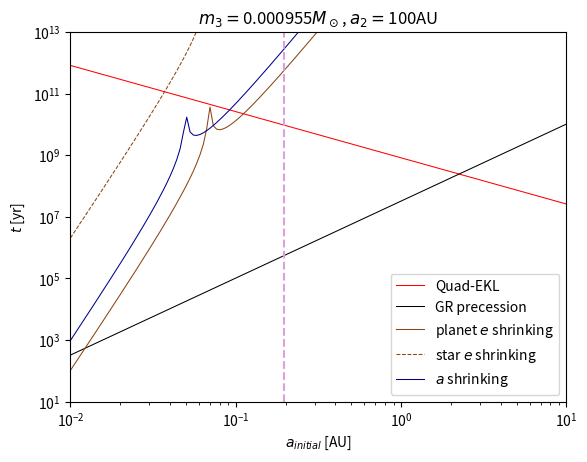

Python code for this plot:
import numpy as np
from decimal import Decimal
import matplotlib.pyplot as plt

# units are Msun, year
pi = np.pi
c2 = 3.993953869e9 
k2 = 4*pi*pi # au^3/(Msun*yr^2)
pctoau = 206264.806

# min and mas should be the saturn's SMA range 
# (say from 0.02au to the location of our own Saturn, 9.6)
#0.02>9.6 corresponds to 10^-2 to 10^2
len=200 # 100
min = -2
max = 2
d = (max-min)/(len-1)

# original method to initialize a1
a1lg = np.arange(min,max+d,d)
a1 = 10**a1lg

### maybe have few e2?
e2 = 0.4
 
dt = 9/(len-1)
tveclg = np.arange(1,11,dt)

m1 = 1.03 #1. ## this should be the mass of the host star
m2 = 1.43e-4#20e-6 # this should be the mass of the warm Saturn
# 5.4e-4
m3=9.55e-4

# maybe have a couple of a2
a2 = 100 # au

## Quad - EKL timescale 
# ex 1.4 #text editor?
# lt 0 #linestyle='-'
tquad=2*pi*a2**3*(1-e2*e2)**(3/2.)*np.sqrt(m1+m2)/(a1**(3/2.)*m3*np.sqrt(k2))
tquadlg=np.log10(tquad)

#ctype red # set color to red?
#plt.plot(a1, tquadlg, color='r', linestyle='-', label='Quad-EKL', linewidth=0.75)
plt.loglog(a1,tquad, color='r', linestyle='-', label='Quad-EKL', linewidth=0.75)

## stability of EKL 
a1epsi=0.1*a2*(1-e2*e2)/e2 *tveclg/tveclg # is this supposed to be in here twice?
#ctype black # set color to black?

## GR (1PN) precession 
e1R=0
tPNa1=2*pi*a1**(5/2.)*c2*(1-e1R*e1R)/(3*np.sqrt(k2**3)*(m1+m2)**(3/2.))
tPNa1lg=np.log10(tPNa1)
#ctype lblue # set color to blue?
#lt 0 # linestyle = '-'
#plt.plot(a1, tPNa1lg, color='k', linestyle='-', label='GR precession',linewidth=0.75)
plt.loglog(a1,tPNa1,color='k', linestyle='-', label='GR precession',linewidth=0.75)
##################################################################################
TV1= 50. 
TV2= 0.015 

## : Eggleton's Q, not dissipative quality factor.
Q1=0.028
Q2=0.16666 ##0.3333
#"Gyroradii":  I = alpha * M * R^2  
alpha1=0.08
alpha2=0.26

### NOTE this is k1 and not the love paramter. this k1=0.5*QE/(1-QE) where QE is eggelton Q and not the tidal dissipation one. 
kL1= 0.0144 #0.0288066
#0.5*Q1/(1.-Q1)
kL2=5.e-5  ## ice body 
#0.5*Q2/(1.-Q2)

Rsun=695500*6.68459e-9 ##AU
R1=1*Rsun
R2=0.045*Rsun #4e-6*Rsun ## This is about 4 R_earth, check to have the radius of the planet 

QoftV1=4.*kL1*4.*pi*pi*m1*(1./365.)*TV1/(3.*(1.+2.*kL1)*(1.+2.*kL1)*R1*R1*R1*2.*pi)
QoftV2=4.*kL2*4.*pi*pi*m2*(1./365.)*TV2/(3.*(1.+2.*kL2)*(1.+2.*kL2)*(R2*R2*R2)*2.*pi)
print('%.2E' % Decimal(QoftV1), '%.2E' % Decimal(QoftV2))

tF1=TV1  *(a1/R1)**8*(m1*m1)/ ( 9.*(m1+m2)*m2*(1+2.*kL1)**2)
tF2=TV2  *(a1/R2)**8*(m2*m2)/ ( 9.*(m1+m2)*m1*(1+2.*kL2)**2)

e1=0.001
e1_2=e1*e1
e1_4=e1*e1*e1*e1
e1_6=e1_2*e1_2*e1_2
e1_8=e1_4*e1_4
k2=4*pi*pi

spin1=4
spin2=4
#24

spin1=2.*pi*365.25/spin1
spin2=2.*pi*365.25/spin2
beta =0
spin1h=spin1*np.cos(beta) #radians or degrees? assuming here beta is in deg
spin1q =np.sqrt(( (spin1*spin1)-(spin1h*spin1h))/2. )
spin1e=spin1q

spin2h=spin2
spin2q =np.sqrt(( (spin2*spin2)-(spin2h*spin2h))/2. )
spin2e=spin2q

P1 = 2*pi*np.sqrt(a1*a1*a1/(k2*(m1+m2)))
n = 2.*pi/P1
## //paramters for the spins
In1=alpha1*m1*R1*R1
In2=alpha2*m2*R2*R2
mu=m1*m2/(m1+m2)

V1= 9.*( (1. +15./4. *e1_2 +15./ 8. *e1_4+ 5./64. *e1_6)/(1.-(e1*e1))**(13./2.) - 11.* spin1h / (18. * n )*( 1. + 3./2. * e1_2 + e1_4/8.)/(1-e1_2)**(5) ) / tF1

V2= 9.*( (1. +15./4. *e1_2 +15./ 8. *e1_4+ 5./64. *e1_6)/(1.-e1_2)**(13./2.) - 11.* spin2h / (18. * n )*( 1. + 3./2.* e1_2 + e1_4/8.)/(1-e1_2)**(5) ) / tF2

W1= ( (1. +15./2. *e1_2 +45./ 8. *e1_4+ 5./16. *e1_6)/(1.-e1_2)**(13./2.) - spin1h / ( n )*( 1. + 3.* e1_2 + 3. *e1_4/8.)/(1-e1_2)**(5) ) / tF1

W2= ( (1. +15./2. *e1_2 +45./ 8. *e1_4+ 5./16. *e1_6)/(1.-e1_2)**(13./2.) - spin2h / ( n )*( 1. + 3.* e1_2 + 3. *e1_4/8.)/(1-e1_2)**(5) ) / tF2 

X1= -(R1/a1)**(5) *kL1*m2/(mu *n ) *spin1h*spin1e/((1-e1_2)*(1-e1_2)) - spin1q / (2. *n *tF1 ) *( 1. +9. /2. * e1_2 + 5./ 8. *e1_4 )/(1.-e1_2)**(5)

Y1= -(R1/a1)**(5) *kL1*m2/(mu *n ) *spin1h*spin1q/((1-e1_2)*(1-e1_2)) + spin1e / (2. *n *tF1 ) *( 1. +3. /2. * e1_2 + 1./ 8. *e1_4 )/(1.-e1_2)**(5)

Z1= (R1/a1)**(5) *kL1*m2/(mu *n ) * ( (2* (spin1h*spin1h)- (spin1q*spin1q)- (spin1q*spin1q) )/ (2.* (1-e1_2)*(1-e1_2) )+ 15. * k2 *m2 / a1**(3)*( 1. +3. /2. * e1_2 + 1./ 8. *e1_4 )/(1.-e1_2)**(5))

X2= -(R2/a1)**(5) *kL2*m1/(mu *n ) *spin2h*spin2e/((1-e1_2)*(1-e1_2)) - spin2q / (2. *n *tF2 ) *( 1. +9. /2. * e1_2 + 5./ 8. *e1_4 )/(1.-e1_2)**(5)

Y2= -(R2/a1)**(5) *kL2*m1/(mu *n ) *spin2h*spin2q/((1-e1_2)*(1-e1_2)) + spin2e / (2. *n *tF2 ) *( 1. +3. /2. * e1_2 + 1./ 8. *e1_4 )/(1.-e1_2)**(5)

Z2= (R2/a1)**(5) *kL2*m1/(mu *n ) * ( (2* (spin2h*spin2h)- (spin2q*spin2q)- (spin2q*spin2q) )/ (2.* (1-e1_2)*(1-e1_2))+ 15. * k2 *m1 / a1**(3)*( 1. +3. /2. * e1_2 + 1./ 8. *e1_4 )/(1.-e1_2)**(5))  

## delta e_1/ e1 =2 #not sure what this delta means?
## circulization timescale due to tides on the star +planet
eedot=np.abs(1/(V1+V2))
eedot=np.abs(1/(V2))
te1lg=np.log10(eedot)

#lt 0 # linestyle='-'

#ctype green #color='g'
#plt.plot(a1, te1lg, color='green', linestyle='-') #should this be commented out?

## circulization timescale due to tides on the star
eedotStar = np.abs(1/(V1))
te1lgStar = np.log10(eedotStar)
#lt 2 #linestyle='--'
#lw 4 #set linewidth=4
#ctype red # set color to red
#connect a1 te1lgStar #is this line supposed to be commented out?
#lw 3 #set linewidth-3

## circulization timescale due to tides on the planet
eedotPlanet=np.abs(1/(V2))
te1lgPlanet=np.log10(eedotPlanet)
#lt 0 #linestyle='-'
#ctype brown #set color=brown
#plt.plot(a1, te1lgPlanet, color='saddlebrown', linestyle='-', label='$e$ shrinking', linewidth=0.75)
plt.loglog(a1, eedotPlanet, color='saddlebrown', linestyle='-', label='planet $e$ shrinking', linewidth=0.75)

plt.loglog(a1, eedotStar, color='saddlebrown', linestyle='--', label='star $e$ shrinking', linewidth=0.75)
#lw 3 #set linewidht=3

#relocate 1.2 9.1 #set current position
#label t_{circ}
#plt.annotate(r'$t_o$', (1.2,9.1))

## shrinking of the planet's SMA timescale  due to tides on the planet + star 
#set ta1=abs(1/((W1+W2)+(V1+V2)*2*e1*e1/(1-e1_2)))

## shrinking of the planet's SMA timescale  due to tides on the planet 
ta1=np.abs(1/((W2)+(V2)*2*e1*e1/(1-e1_2)))
ta1lg=np.log10(ta1)

## shrinking of the planet's SMA  due to tides on the planet 
##plt.plot(a1, ta1lg, color='DarkBlue', label='$a$ shrinking',linewidth=0.75)
plt.loglog(a1,ta1, color='DarkBlue', label='$a$ shrinking',linewidth=0.75)
g1=0
i1=40*3.14/180
BigOmegadot=((X1+X2)*np.sin(g1) + (Y1+Y2)*np.cos(g1) )/(np.sin(i1))
tg1=np.abs(2*3.14/(Z1+Z2-BigOmegadot*np.cos(i1)))
tg1lg=np.log10(tg1)

## the precession of the orbit due to tides 
#ctype purple #set color to purple
#plt.plot(a1, tg1lg, color='purple', label='precession due to tides')

########################################
########################################
#######################################
#plt.xscale('log')
#plt.yscale('log')
plt.xlabel(r'$a_{initial}$ [AU]')
plt.ylabel(r'$t$ [yr]')
plt.axvline(x=0.197, linestyle='--', color='plum')
plt.legend()#bbox_to_anchor=(1.1,0.75))
plt.title('$m_3 = $' +str(m3) + '$M_\odot$, '+ '$a_2 = $'+str(a2) + 'AU')
plt.ylim(10,1e13)
plt.xlim(0.01,10)
plt.show()

#####################################
